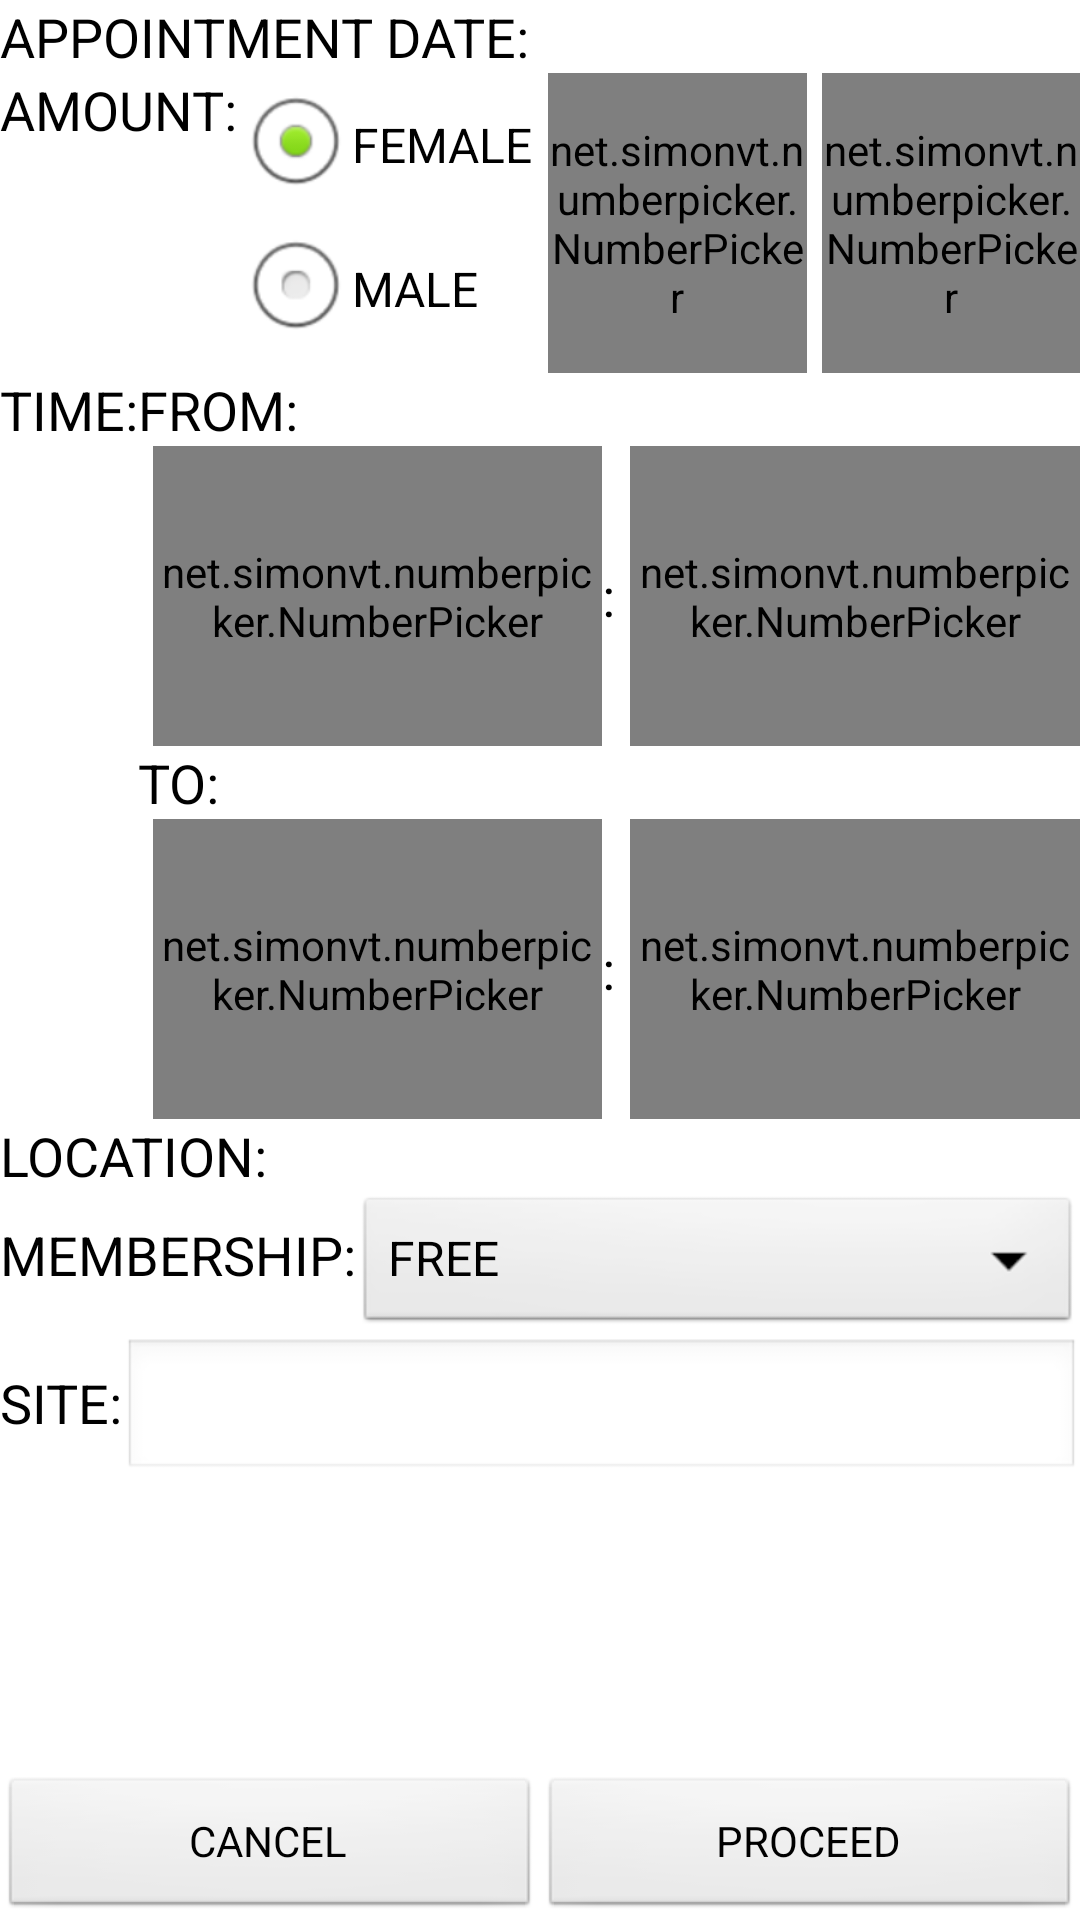

Write the Android layout XML for this screen, with the resource values it uses.
<!-- AndroidManifest.xml: application theme AppTheme -->
<!-- res/layout/activity_appointment.xml -->
<?xml version="1.0" encoding="utf-8"?>

<RelativeLayout xmlns:android="http://schemas.android.com/apk/res/android"
    xmlns:tools="http://schemas.android.com/tools"
    android:layout_width="match_parent"
    android:layout_height="match_parent" >

    <LinearLayout
        android:id="@+id/option_wrapper"
        android:layout_width="match_parent"
        android:layout_height="wrap_content"
        android:layout_alignParentBottom="true" >

        <Button
            android:id="@+id/cancel"
            android:layout_width="0dip"
            android:layout_height="wrap_content"
            android:layout_weight="1"
            android:text="@string/cancel" />

        <Button
            android:id="@+id/proceed"
            android:layout_width="0dip"
            android:layout_height="wrap_content"
            android:layout_weight="1"
            android:text="@string/proceed" />
    </LinearLayout>

    <ScrollView
        android:layout_width="match_parent"
        android:layout_height="match_parent"
        android:layout_above="@+id/option_wrapper" >

        <LinearLayout
            android:layout_width="match_parent"
            android:layout_height="match_parent"
            android:orientation="vertical" >

            <LinearLayout
                android:layout_width="match_parent"
                android:layout_height="wrap_content"
                android:orientation="horizontal" >

                <TextView
                    android:layout_width="wrap_content"
                    android:layout_height="wrap_content"
                    android:text="@string/appointment_date"
                    android:textAppearance="?android:attr/textAppearanceMedium" />

                <TextView
                    android:id="@+id/appointment_date"
                    android:layout_width="wrap_content"
                    android:layout_height="wrap_content"
                    android:textAppearance="?android:attr/textAppearanceMedium" />
            </LinearLayout>

            <LinearLayout
                android:layout_width="match_parent"
                android:layout_height="wrap_content"
                android:orientation="horizontal" >

                <TextView
                    android:layout_width="wrap_content"
                    android:layout_height="wrap_content"
                    android:text="@string/invite_amount"
                    android:textAppearance="?android:attr/textAppearanceMedium" />

                <RadioGroup
                    android:id="@+id/appointment_gender_radiongroup"
                    android:layout_width="wrap_content"
                    android:layout_height="wrap_content"
                    android:orientation="vertical" >

                    <RadioButton
                        android:id="@+id/appointment_gender_male"
                        android:layout_width="wrap_content"
                        android:layout_height="wrap_content"
                        android:checked="true"
                        android:text="@string/female" />

                    <RadioButton
                        android:id="@+id/appointment_gender_female"
                        android:layout_width="wrap_content"
                        android:layout_height="wrap_content"
                        android:text="@string/male" />
                </RadioGroup>

                <LinearLayout
                    android:layout_width="wrap_content"
                    android:layout_height="wrap_content" >

                    <net.simonvt.numberpicker.NumberPicker
                        android:id="@+id/appointment_amount_picker1"
                        android:layout_width="0dip"
                        android:layout_height="100dp"
                        android:layout_marginLeft="@dimen/margin"
                        android:layout_weight="1" />

                    <net.simonvt.numberpicker.NumberPicker
                        android:id="@+id/appointment_amount_picker2"
                        android:layout_width="0dip"
                        android:layout_height="100dp"
                        android:layout_marginLeft="@dimen/margin"
                        android:layout_weight="1" />
                </LinearLayout>
            </LinearLayout>

            <LinearLayout
                android:layout_width="match_parent"
                android:layout_height="wrap_content"
                android:orientation="horizontal" >

                <TextView
                    android:layout_width="wrap_content"
                    android:layout_height="wrap_content"
                    android:text="@string/invite_time"
                    android:textAppearance="?android:attr/textAppearanceMedium" />

                <LinearLayout
                    android:layout_width="0dip"
                    android:layout_height="wrap_content"
                    android:layout_weight="1"
                    android:orientation="vertical" >

                    <TextView
                        android:layout_width="wrap_content"
                        android:layout_height="wrap_content"
                        android:text="@string/invite_from"
                        android:textAppearance="?android:attr/textAppearanceMedium" />

                    <LinearLayout
                        android:layout_width="match_parent"
                        android:layout_height="wrap_content"
                        android:gravity="center_vertical" >

                        <net.simonvt.numberpicker.NumberPicker
                            android:id="@+id/appointment_from_picker1"
                            android:layout_width="0dip"
                            android:layout_height="100dp"
                            android:layout_marginLeft="@dimen/margin"
                            android:layout_weight="1" />

                        <TextView
                            android:layout_width="wrap_content"
                            android:layout_height="wrap_content"
                            android:text="@string/colon"
                            android:textAppearance="?android:attr/textAppearanceMedium" />

                        <net.simonvt.numberpicker.NumberPicker
                            android:id="@+id/appointment_from_picker2"
                            android:layout_width="0dip"
                            android:layout_height="100dp"
                            android:layout_marginLeft="@dimen/margin"
                            android:layout_weight="1" />
                    </LinearLayout>

                    <TextView
                        android:layout_width="wrap_content"
                        android:layout_height="wrap_content"
                        android:text="@string/invite_to"
                        android:textAppearance="?android:attr/textAppearanceMedium" />

                    <LinearLayout
                        android:layout_width="match_parent"
                        android:layout_height="wrap_content"
                        android:gravity="center_vertical" >

                        <net.simonvt.numberpicker.NumberPicker
                            android:id="@+id/appointment_to_picker1"
                            android:layout_width="0dip"
                            android:layout_height="100dp"
                            android:layout_marginLeft="@dimen/margin"
                            android:layout_weight="1" />

                        <TextView
                            android:layout_width="wrap_content"
                            android:layout_height="wrap_content"
                            android:text="@string/colon"
                            android:textAppearance="?android:attr/textAppearanceMedium" />

                        <net.simonvt.numberpicker.NumberPicker
                            android:id="@+id/appointment_to_picker2"
                            android:layout_width="0dip"
                            android:layout_height="100dp"
                            android:layout_marginLeft="@dimen/margin"
                            android:layout_weight="1" />
                    </LinearLayout>
                </LinearLayout>
            </LinearLayout>

            <LinearLayout
                android:layout_width="match_parent"
                android:layout_height="wrap_content" >

                <TextView
                    android:layout_width="wrap_content"
                    android:layout_height="wrap_content"
                    android:text="@string/invite_location"
                    android:textAppearance="?android:attr/textAppearanceMedium" />
            </LinearLayout>

            <LinearLayout
                android:layout_width="match_parent"
                android:layout_height="wrap_content" >

                <TextView
                    android:layout_width="wrap_content"
                    android:layout_height="wrap_content"
                    android:layout_gravity="top"
                    android:text="@string/profile_membership"
                    android:textAppearance="?android:attr/textAppearanceMedium" />

                <Spinner
                    android:id="@+id/appointment_membership_spinner"
                    android:layout_width="match_parent"
                    android:layout_height="wrap_content"
                    android:entries="@array/membership_arrays"
                    android:prompt="@string/appointment_membership_prompt" />
            </LinearLayout>

            <Button
                android:id="@+id/appointment_view_members_profile"
                android:layout_width="wrap_content"
                android:layout_height="wrap_content"
                android:layout_gravity="center_horizontal"
                android:text="@string/appointment_membership_view_profile"
                android:visibility="gone" />

            <LinearLayout
                android:layout_width="match_parent"
                android:layout_height="wrap_content" >

                <TextView
                    android:layout_width="wrap_content"
                    android:layout_height="wrap_content"
                    android:text="@string/invite_site"
                    android:textAppearance="?android:attr/textAppearanceMedium" />

                <EditText
                    android:id="@+id/appointment_sitename"
                    android:layout_width="0dip"
                    android:layout_height="wrap_content"
                    android:layout_weight="1"
                    android:ems="10"
                    android:inputType="text" />
            </LinearLayout>
        </LinearLayout>
    </ScrollView>

</RelativeLayout>
<!-- resources referenced by this layout -->
<resources>
  <string-array name="membership_arrays">
          <item>@string/profile_member_free</item>
          <item>@string/profile_member_monthly</item>
      </string-array>
  <dimen name="margin">5dp</dimen>
  <string name="appointment_date">APPOINTMENT DATE:</string>
  <string name="appointment_membership_prompt">MEMBERSHIP;</string>
  <string name="appointment_membership_view_profile">VIEW MEMBERSHIP PROFILE</string>
  <string name="cancel">CANCEL</string>
  <string name="colon">:</string>
  <string name="female">FEMALE</string>
  <string name="invite_amount">AMOUNT:</string>
  <string name="invite_from">FROM:</string>
  <string name="invite_location">LOCATION:</string>
  <string name="invite_site">SITE:</string>
  <string name="invite_time">TIME:</string>
  <string name="invite_to">TO:</string>
  <string name="male">MALE</string>
  <string name="proceed">PROCEED</string>
  <string name="profile_membership">MEMBERSHIP:</string>
  <style name="AppTheme" parent="AppBaseTheme">
          
      </style>
  <string name="profile_member_free">FREE</string>
  <string name="profile_member_monthly">MONTHLY PAID</string>
  <style name="AppBaseTheme" parent="android:Theme.Light">
          
      </style>
</resources>
